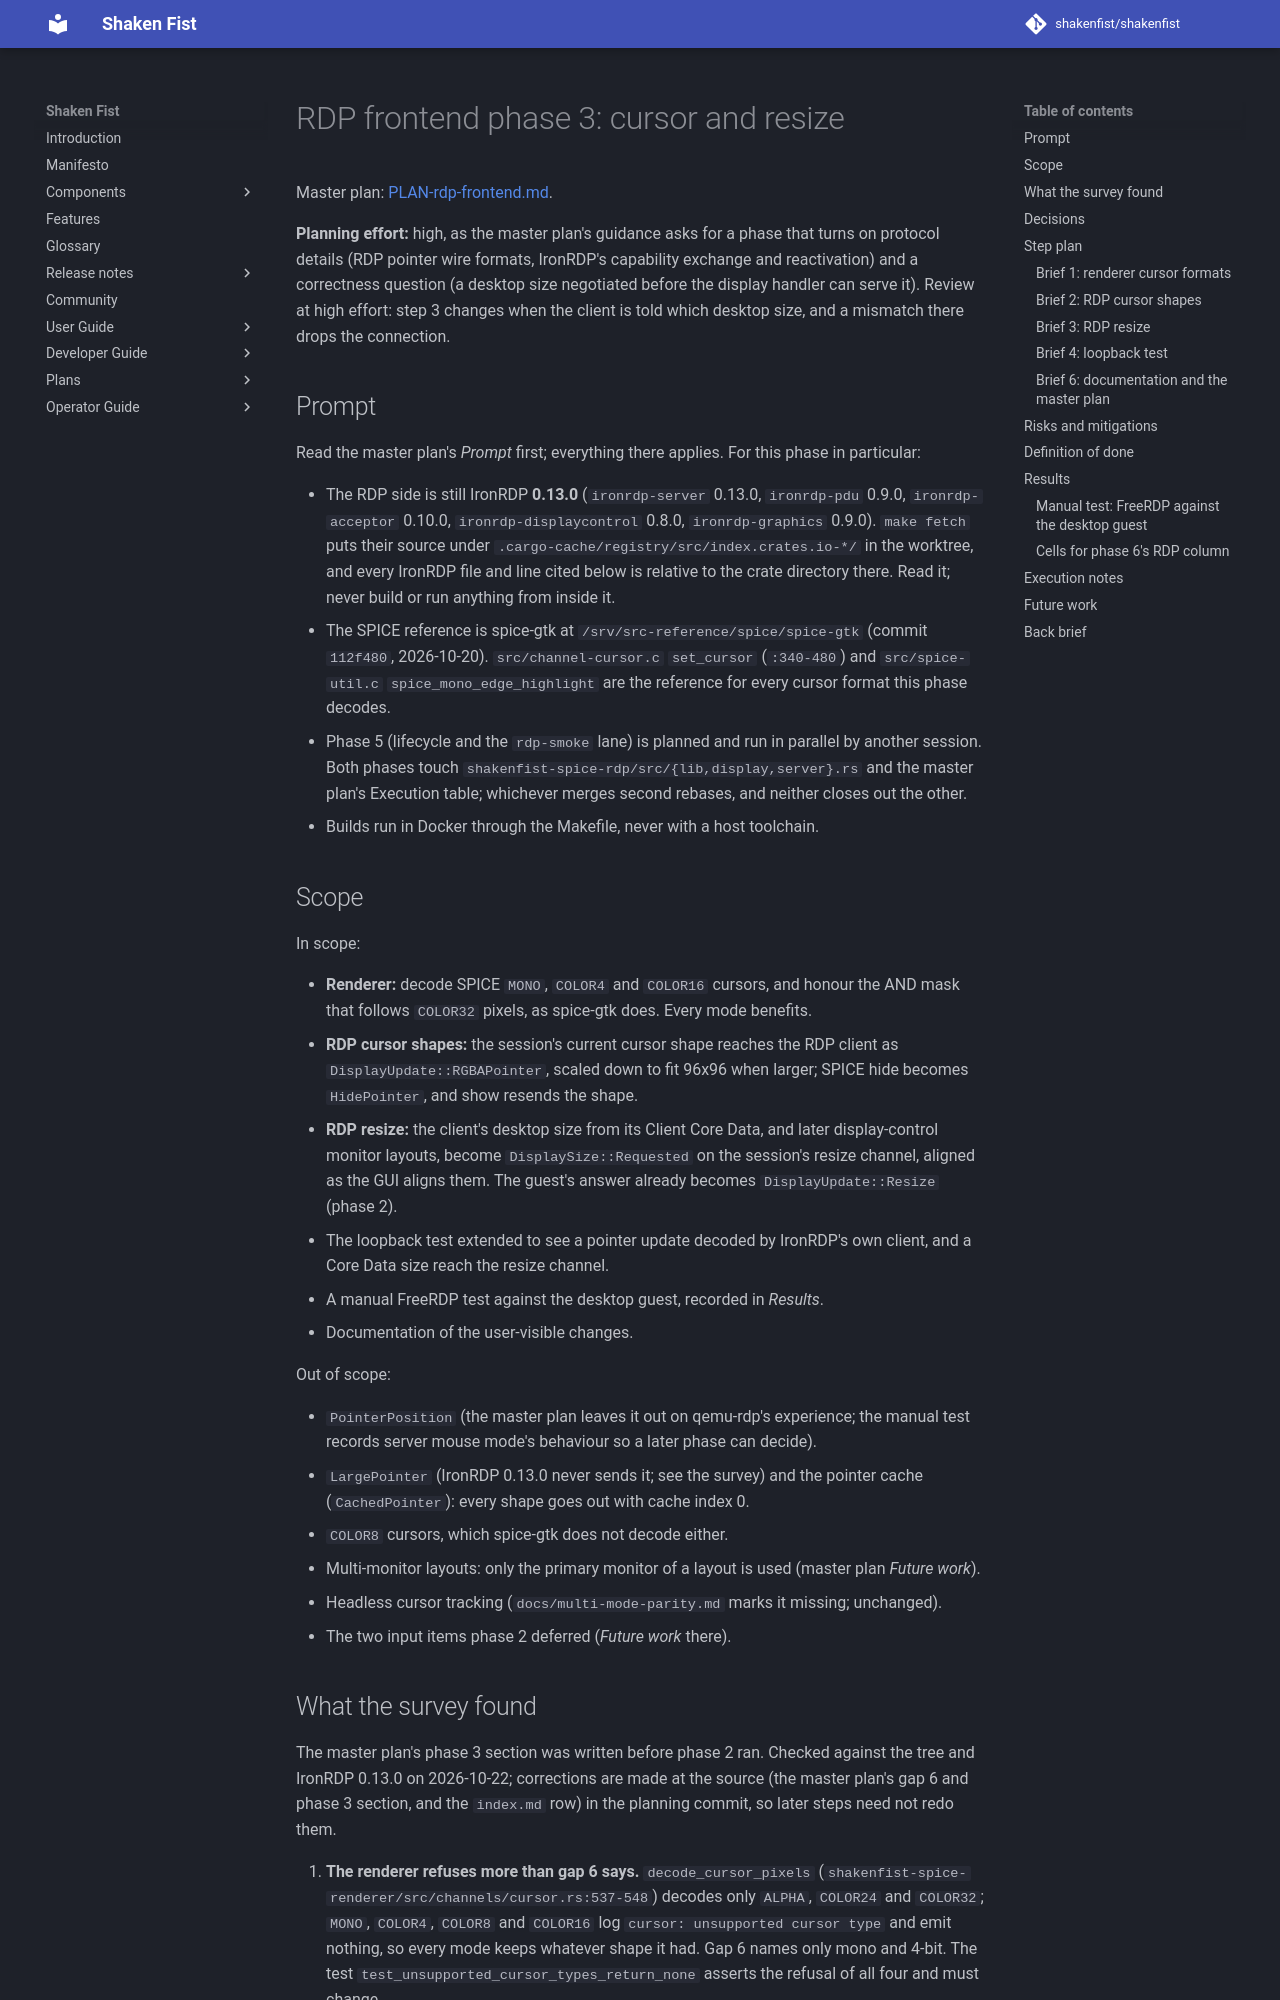

repository: shakenfist/shakenfist · page: components/ryll/plans/PLAN-rdp-frontend-phase-03-cursor-resize/index.html · generator: mkdocs

# RDP frontend phase 3: cursor and resize

Master plan: [PLAN-rdp-frontend.md](/components/ryll/plans/PLAN-rdp-frontend/).

**Planning effort:** high, as the master plan's guidance asks
for a phase that turns on protocol details (RDP pointer wire
formats, IronRDP's capability exchange and reactivation) and a
correctness question (a desktop size negotiated before the
display handler can serve it). Review at high effort: step 3
changes when the client is told which desktop size, and a
mismatch there drops the connection.

## Prompt

Read the master plan's *Prompt* first; everything there
applies. For this phase in particular:

- The RDP side is still IronRDP **0.13.0** (`ironrdp-server`
  0.13.0, `ironrdp-pdu` 0.9.0, `ironrdp-acceptor` 0.10.0,
  `ironrdp-displaycontrol` 0.8.0, `ironrdp-graphics` 0.9.0).
  `make fetch` puts their source under
  `.cargo-cache/registry/src/index.crates.io-*/` in the
  worktree, and every IronRDP file and line cited below is
  relative to the crate directory there. Read it; never build
  or run anything from inside it.
- The SPICE reference is spice-gtk at
  `/srv/src-reference/spice/spice-gtk` (commit `112f480`,
  2026-10-20). `src/channel-cursor.c` `set_cursor` (`:340-480`)
  and `src/spice-util.c` `spice_mono_edge_highlight` are the
  reference for every cursor format this phase decodes.
- Phase 5 (lifecycle and the `rdp-smoke` lane) is planned and
  run in parallel by another session. Both phases touch
  `shakenfist-spice-rdp/src/{lib,display,server}.rs` and the
  master plan's Execution table; whichever merges second
  rebases, and neither closes out the other.
- Builds run in Docker through the Makefile, never with a host
  toolchain.

## Scope

In scope:

- **Renderer:** decode SPICE `MONO`, `COLOR4` and `COLOR16`
  cursors, and honour the AND mask that follows `COLOR32`
  pixels, as spice-gtk does. Every mode benefits.
- **RDP cursor shapes:** the session's current cursor shape
  reaches the RDP client as `DisplayUpdate::RGBAPointer`,
  scaled down to fit 96x96 when larger; SPICE hide becomes
  `HidePointer`, and show resends the shape.
- **RDP resize:** the client's desktop size from its Client
  Core Data, and later display-control monitor layouts, become
  `DisplaySize::Requested` on the session's resize channel,
  aligned as the GUI aligns them. The guest's answer already
  becomes `DisplayUpdate::Resize` (phase 2).
- The loopback test extended to see a pointer update decoded by
  IronRDP's own client, and a Core Data size reach the resize
  channel.
- A manual FreeRDP test against the desktop guest, recorded in
  *Results*.
- Documentation of the user-visible changes.

Out of scope:

- `PointerPosition` (the master plan leaves it out on
  qemu-rdp's experience; the manual test records server mouse
  mode's behaviour so a later phase can decide).
- `LargePointer` (IronRDP 0.13.0 never sends it; see the
  survey) and the pointer cache (`CachedPointer`): every shape
  goes out with cache index 0.
- `COLOR8` cursors, which spice-gtk does not decode either.
- Multi-monitor layouts: only the primary monitor of a layout
  is used (master plan *Future work*).
- Headless cursor tracking (`docs/multi-mode-parity.md` marks
  it missing; unchanged).
- The two input items phase 2 deferred (*Future work* there).
